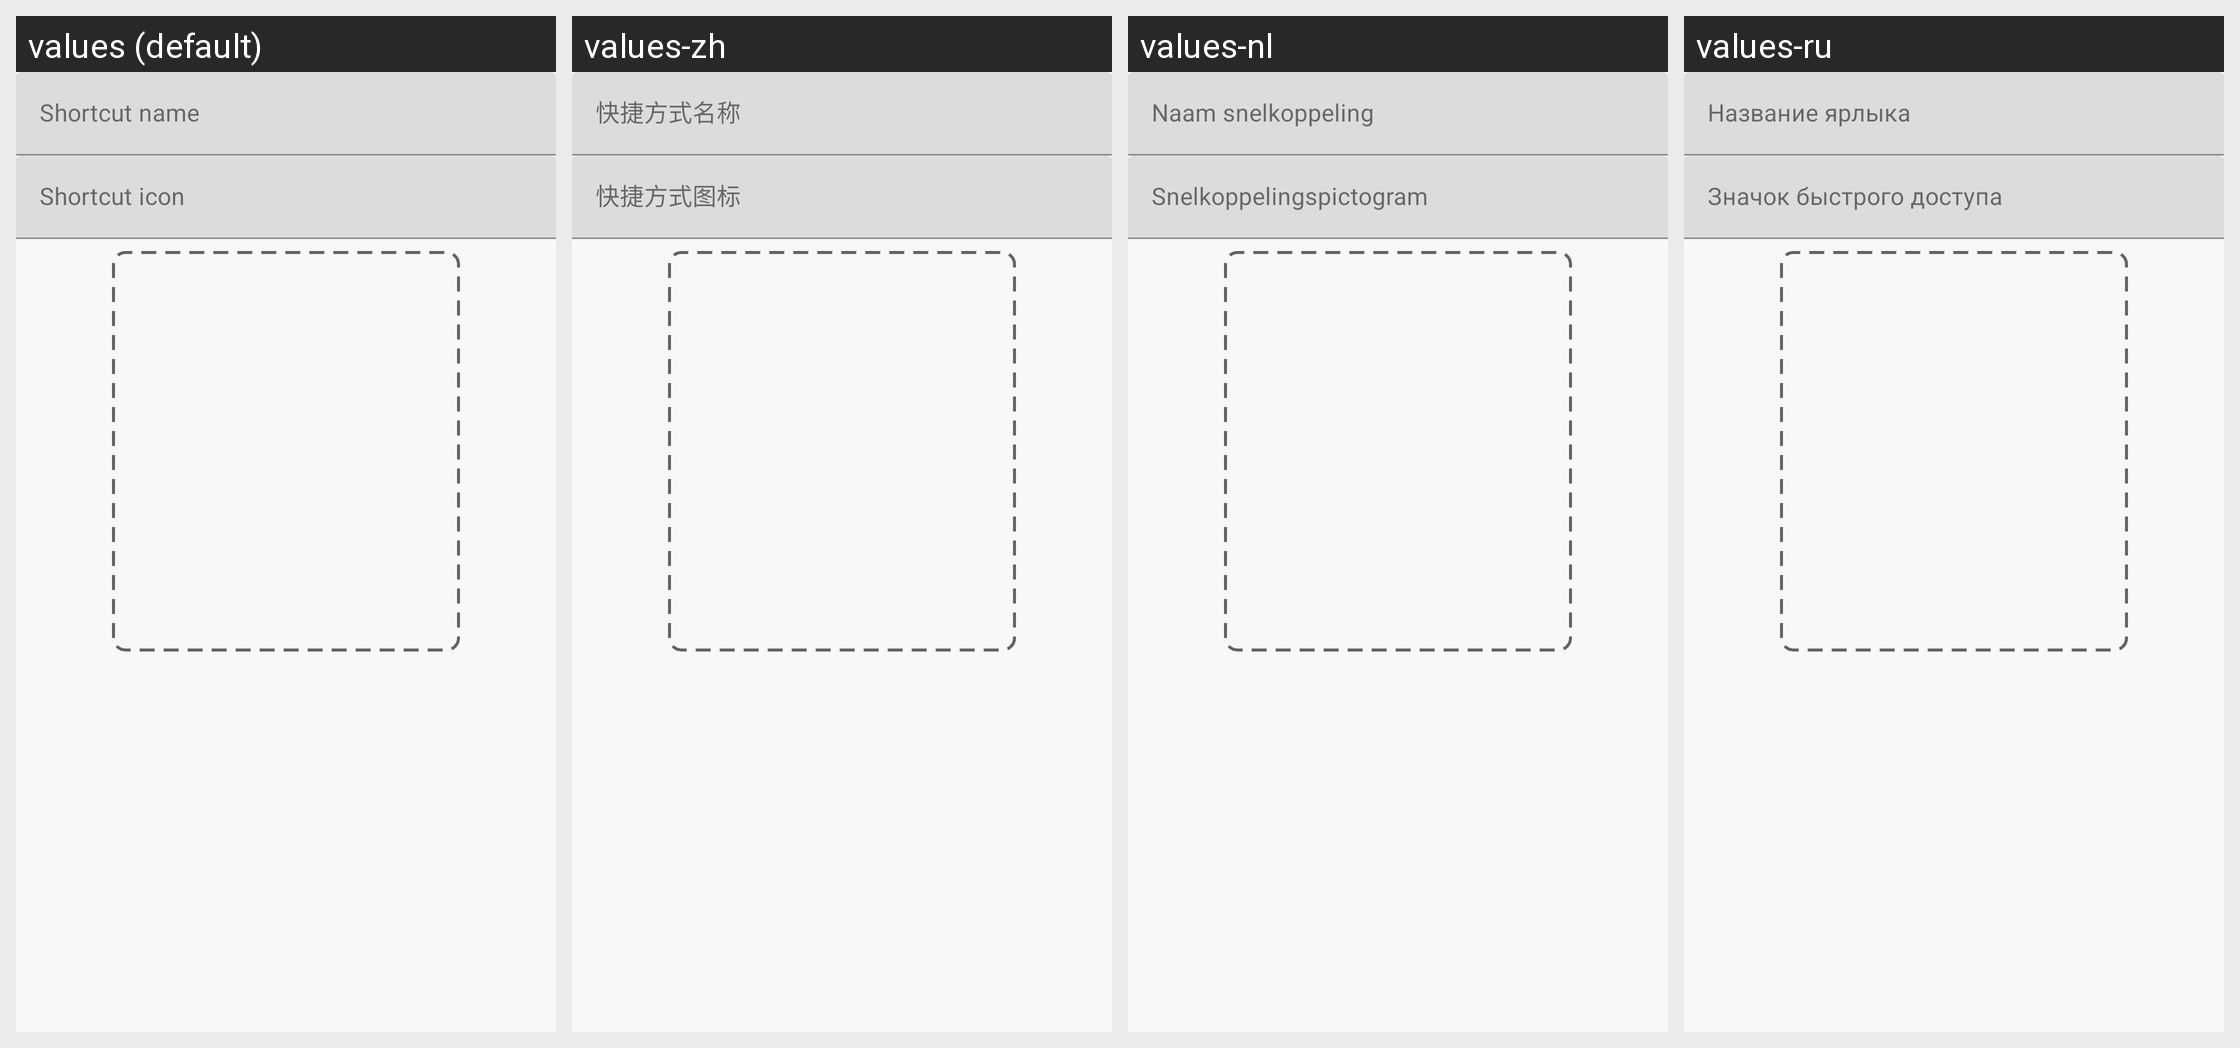

For this localized Android screen grid, give each drawn string resource with its value in every locale shown.
Android screen res/layout/dialog_create_shortcut.xml rendered under 4 locales, left to right: values (default), values-zh, values-nl, values-ru. Device: Nexus 5 (rendered at 1080×1920; each locale shown at half size, 540×960, under a caption strip naming it); theme AppTheme.V2.
Other locales in the repository, not shown: values-ar, values-de, values-es-rES, values-fa, values-fr, values-it, values-it-rIT, values-nb, values-pl, values-pt, values-pt-rBR, values-ru-rRU, values-tr, values-tr-rTR, values-uk, values-vi, values-zh-rCN, values-zh-rTW.
Strings drawn on this screen, with the default value and each locale's value (text and hints the layout hard-codes, and strings that could not be matched under every locale, appear in the picture but are not listed):

shortcut_name
  values: Shortcut name
  values-zh: 快捷方式名称
  values-nl: Naam snelkoppeling
  values-ru: Название ярлыка

shortcut_icon
  values: Shortcut icon
  values-zh: 快捷方式图标
  values-nl: Snelkoppelingspictogram
  values-ru: Значок быстрого доступа
